pico-8 play session: hold → + tap 🅾

[t = 2 s] hold → ~2s, tap 🅾 ~4×
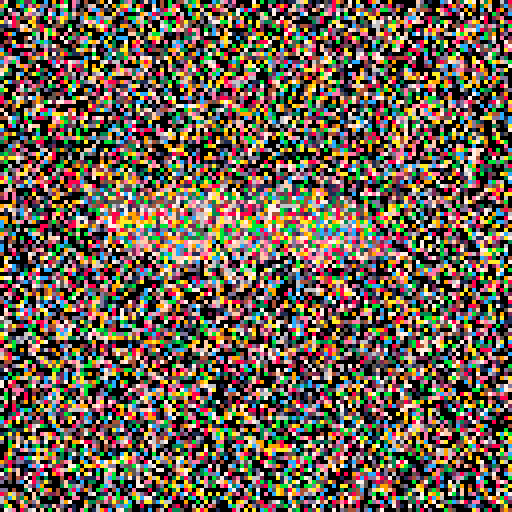
[t = 4 s] hold → ~4s, tap 🅾 ~7×
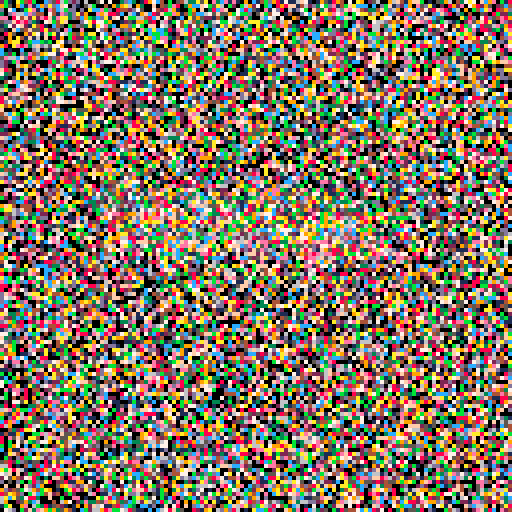
[t = 6 s] hold → ~6s, tap 🅾 ~10×
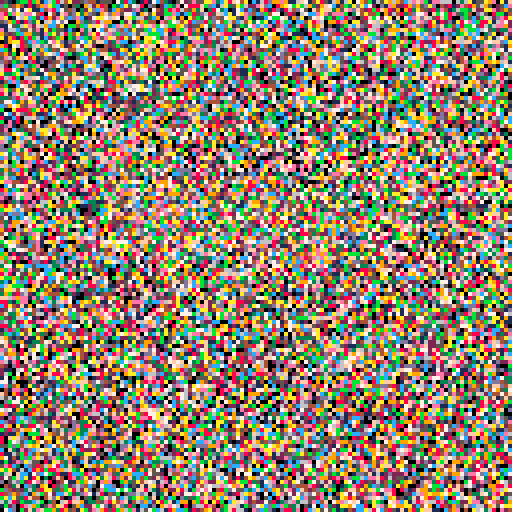
[t = 8 s] hold → ~8s, tap 🅾 ~14×
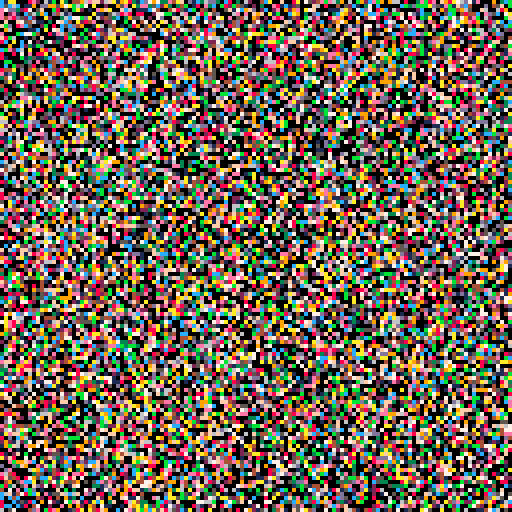

pico-8 cartridge
version 8
__lua__

pixels = {}

function randomColor()
  return rnd(15) + 1
end

function black()
  return 0
end

function _init()
  pixels.i = 0
  pixels.grow = true
  pixels.getColor = randomColor
  pixels.draw = menuDraw
  pixels.update = menuUpdate
  cls()
end

function _draw()
  pixels.draw()
end

function _update()
  pixels.update()
end

function menuDraw()
  for i=0,15 do
    color(i)
    print("press for pixels.", 20 + i, 45 + i)
  end
end

function menuUpdate()
  -- TODO Is there a better way to get any key?
  if btnp(0) or btnp(1) or btnp(2) or btnp(3) or btnp(4) or btnp(5) then
    pixels.update = pulseUpdate
    pixels.draw = pulseDraw
  end
end

function pulseDraw()
  for x=0,pixels.i do
    for y=0,pixels.i do
      pset(rnd(128), rnd(128), pixels.getColor())
    end
  end
end

function pulseUpdate()
  pixels.i += 1
  if pixels.i == 64 then
    pixels.i = 0
    pixels.grow = not pixels.grow
    if pixels.grow then
      pixels.getColor = randomColor
    else
      pixels.getColor = black
    end
  end
end
__gfx__
00000000000000000000000000000000000000000000000000000000000000000000000000000000000000000000000000000000000000000000000000000000
00000000000000000000000000000000000000000000000000000000000000000000000000000000000000000000000000000000000000000000000000000000
00700700000000000000000000000000000000000000000000000000000000000000000000000000000000000000000000000000000000000000000000000000
00077000000000000000000000000000000000000000000000000000000000000000000000000000000000000000000000000000000000000000000000000000
00077000000000000000000000000000000000000000000000000000000000000000000000000000000000000000000000000000000000000000000000000000
00700700000000000000000000000000000000000000000000000000000000000000000000000000000000000000000000000000000000000000000000000000
00000000000000000000000000000000000000000000000000000000000000000000000000000000000000000000000000000000000000000000000000000000
00000000000000000000000000000000000000000000000000000000000000000000000000000000000000000000000000000000000000000000000000000000
00000000000000000000000000000000000000000000000000000000000000000000000000000000000000000000000000000000000000000000000000000000
00000000000000000000000000000000000000000000000000000000000000000000000000000000000000000000000000000000000000000000000000000000
00000000000000000000000000000000000000000000000000000000000000000000000000000000000000000000000000000000000000000000000000000000
00000000000000000000000000000000000000000000000000000000000000000000000000000000000000000000000000000000000000000000000000000000
00000000000000000000000000000000000000000000000000000000000000000000000000000000000000000000000000000000000000000000000000000000
00000000000000000000000000000000000000000000000000000000000000000000000000000000000000000000000000000000000000000000000000000000
00000000000000000000000000000000000000000000000000000000000000000000000000000000000000000000000000000000000000000000000000000000
00000000000000000000000000000000000000000000000000000000000000000000000000000000000000000000000000000000000000000000000000000000
00000000000000000000000000000000000000000000000000000000000000000000000000000000000000000000000000000000000000000000000000000000
00000000000000000000000000000000000000000000000000000000000000000000000000000000000000000000000000000000000000000000000000000000
00000000000000000000000000000000000000000000000000000000000000000000000000000000000000000000000000000000000000000000000000000000
00000000000000000000000000000000000000000000000000000000000000000000000000000000000000000000000000000000000000000000000000000000
00000000000000000000000000000000000000000000000000000000000000000000000000000000000000000000000000000000000000000000000000000000
00000000000000000000000000000000000000000000000000000000000000000000000000000000000000000000000000000000000000000000000000000000
00000000000000000000000000000000000000000000000000000000000000000000000000000000000000000000000000000000000000000000000000000000
00000000000000000000000000000000000000000000000000000000000000000000000000000000000000000000000000000000000000000000000000000000
00000000000000000000000000000000000000000000000000000000000000000000000000000000000000000000000000000000000000000000000000000000
00000000000000000000000000000000000000000000000000000000000000000000000000000000000000000000000000000000000000000000000000000000
00000000000000000000000000000000000000000000000000000000000000000000000000000000000000000000000000000000000000000000000000000000
00000000000000000000000000000000000000000000000000000000000000000000000000000000000000000000000000000000000000000000000000000000
00000000000000000000000000000000000000000000000000000000000000000000000000000000000000000000000000000000000000000000000000000000
00000000000000000000000000000000000000000000000000000000000000000000000000000000000000000000000000000000000000000000000000000000
00000000000000000000000000000000000000000000000000000000000000000000000000000000000000000000000000000000000000000000000000000000
00000000000000000000000000000000000000000000000000000000000000000000000000000000000000000000000000000000000000000000000000000000
00000000000000000000000000000000000000000000000000000000000000000000000000000000000000000000000000000000000000000000000000000000
00000000000000000000000000000000000000000000000000000000000000000000000000000000000000000000000000000000000000000000000000000000
00000000000000000000000000000000000000000000000000000000000000000000000000000000000000000000000000000000000000000000000000000000
00000000000000000000000000000000000000000000000000000000000000000000000000000000000000000000000000000000000000000000000000000000
00000000000000000000000000000000000000000000000000000000000000000000000000000000000000000000000000000000000000000000000000000000
00000000000000000000000000000000000000000000000000000000000000000000000000000000000000000000000000000000000000000000000000000000
00000000000000000000000000000000000000000000000000000000000000000000000000000000000000000000000000000000000000000000000000000000
00000000000000000000000000000000000000000000000000000000000000000000000000000000000000000000000000000000000000000000000000000000
00000000000000000000000000000000000000000000000000000000000000000000000000000000000000000000000000000000000000000000000000000000
00000000000000000000000000000000000000000000000000000000000000000000000000000000000000000000000000000000000000000000000000000000
00000000000000000000000000000000000000000000000000000000000000000000000000000000000000000000000000000000000000000000000000000000
00000000000000000000000000000000000000000000000000000000000000000000000000000000000000000000000000000000000000000000000000000000
00000000000000000000000000000000000000000000000000000000000000000000000000000000000000000000000000000000000000000000000000000000
00000000000000000000000000000000000000000000000000000000000000000000000000000000000000000000000000000000000000000000000000000000
00000000000000000000000000000000000000000000000000000000000000000000000000000000000000000000000000000000000000000000000000000000
00000000000000000000000000000000000000000000000000000000000000000000000000000000000000000000000000000000000000000000000000000000
00000000000000000000000000000000000000000000000000000000000000000000000000000000000000000000000000000000000000000000000000000000
00000000000000000000000000000000000000000000000000000000000000000000000000000000000000000000000000000000000000000000000000000000
00000000000000000000000000000000000000000000000000000000000000000000000000000000000000000000000000000000000000000000000000000000
00000000000000000000000000000000000000000000000000000000000000000000000000000000000000000000000000000000000000000000000000000000
00000000000000000000000000000000000000000000000000000000000000000000000000000000000000000000000000000000000000000000000000000000
00000000000000000000000000000000000000000000000000000000000000000000000000000000000000000000000000000000000000000000000000000000
00000000000000000000000000000000000000000000000000000000000000000000000000000000000000000000000000000000000000000000000000000000
00000000000000000000000000000000000000000000000000000000000000000000000000000000000000000000000000000000000000000000000000000000
00000000000000000000000000000000000000000000000000000000000000000000000000000000000000000000000000000000000000000000000000000000
00000000000000000000000000000000000000000000000000000000000000000000000000000000000000000000000000000000000000000000000000000000
00000000000000000000000000000000000000000000000000000000000000000000000000000000000000000000000000000000000000000000000000000000
00000000000000000000000000000000000000000000000000000000000000000000000000000000000000000000000000000000000000000000000000000000
00000000000000000000000000000000000000000000000000000000000000000000000000000000000000000000000000000000000000000000000000000000
00000000000000000000000000000000000000000000000000000000000000000000000000000000000000000000000000000000000000000000000000000000
00000000000000000000000000000000000000000000000000000000000000000000000000000000000000000000000000000000000000000000000000000000
00000000000000000000000000000000000000000000000000000000000000000000000000000000000000000000000000000000000000000000000000000000
00000000000000000000000000000000000000000000000000000000000000000000000000000000000000000000000000000000000000000000000000000000
00000000000000000000000000000000000000000000000000000000000000000000000000000000000000000000000000000000000000000000000000000000
00000000000000000000000000000000000000000000000000000000000000000000000000000000000000000000000000000000000000000000000000000000
00000000000000000000000000000000000000000000000000000000000000000000000000000000000000000000000000000000000000000000000000000000
00000000000000000000000000000000000000000000000000000000000000000000000000000000000000000000000000000000000000000000000000000000
00000000000000000000000000000000000000000000000000000000000000000000000000000000000000000000000000000000000000000000000000000000
00000000000000000000000000000000000000000000000000000000000000000000000000000000000000000000000000000000000000000000000000000000
00000000000000000000000000000000000000000000000000000000000000000000000000000000000000000000000000000000000000000000000000000000
00000000000000000000000000000000000000000000000000000000000000000000000000000000000000000000000000000000000000000000000000000000
00000000000000000000000000000000000000000000000000000000000000000000000000000000000000000000000000000000000000000000000000000000
00000000000000000000000000000000000000000000000000000000000000000000000000000000000000000000000000000000000000000000000000000000
00000000000000000000000000000000000000000000000000000000000000000000000000000000000000000000000000000000000000000000000000000000
00000000000000000000000000000000000000000000000000000000000000000000000000000000000000000000000000000000000000000000000000000000
00000000000000000000000000000000000000000000000000000000000000000000000000000000000000000000000000000000000000000000000000000000
00000000000000000000000000000000000000000000000000000000000000000000000000000000000000000000000000000000000000000000000000000000
00000000000000000000000000000000000000000000000000000000000000000000000000000000000000000000000000000000000000000000000000000000
00000000000000000000000000000000000000000000000000000000000000000000000000000000000000000000000000000000000000000000000000000000
00000000000000000000000000000000000000000000000000000000000000000000000000000000000000000000000000000000000000000000000000000000
00000000000000000000000000000000000000000000000000000000000000000000000000000000000000000000000000000000000000000000000000000000
00000000000000000000000000000000000000000000000000000000000000000000000000000000000000000000000000000000000000000000000000000000
00000000000000000000000000000000000000000000000000000000000000000000000000000000000000000000000000000000000000000000000000000000
00000000000000000000000000000000000000000000000000000000000000000000000000000000000000000000000000000000000000000000000000000000
00000000000000000000000000000000000000000000000000000000000000000000000000000000000000000000000000000000000000000000000000000000
00000000000000000000000000000000000000000000000000000000000000000000000000000000000000000000000000000000000000000000000000000000
00000000000000000000000000000000000000000000000000000000000000000000000000000000000000000000000000000000000000000000000000000000
00000000000000000000000000000000000000000000000000000000000000000000000000000000000000000000000000000000000000000000000000000000
00000000000000000000000000000000000000000000000000000000000000000000000000000000000000000000000000000000000000000000000000000000
00000000000000000000000000000000000000000000000000000000000000000000000000000000000000000000000000000000000000000000000000000000
00000000000000000000000000000000000000000000000000000000000000000000000000000000000000000000000000000000000000000000000000000000
00000000000000000000000000000000000000000000000000000000000000000000000000000000000000000000000000000000000000000000000000000000
00000000000000000000000000000000000000000000000000000000000000000000000000000000000000000000000000000000000000000000000000000000
00000000000000000000000000000000000000000000000000000000000000000000000000000000000000000000000000000000000000000000000000000000
00000000000000000000000000000000000000000000000000000000000000000000000000000000000000000000000000000000000000000000000000000000
00000000000000000000000000000000000000000000000000000000000000000000000000000000000000000000000000000000000000000000000000000000
00000000000000000000000000000000000000000000000000000000000000000000000000000000000000000000000000000000000000000000000000000000
00000000000000000000000000000000000000000000000000000000000000000000000000000000000000000000000000000000000000000000000000000000
00000000000000000000000000000000000000000000000000000000000000000000000000000000000000000000000000000000000000000000000000000000
00000000000000000000000000000000000000000000000000000000000000000000000000000000000000000000000000000000000000000000000000000000
00000000000000000000000000000000000000000000000000000000000000000000000000000000000000000000000000000000000000000000000000000000
00000000000000000000000000000000000000000000000000000000000000000000000000000000000000000000000000000000000000000000000000000000
00000000000000000000000000000000000000000000000000000000000000000000000000000000000000000000000000000000000000000000000000000000
00000000000000000000000000000000000000000000000000000000000000000000000000000000000000000000000000000000000000000000000000000000
00000000000000000000000000000000000000000000000000000000000000000000000000000000000000000000000000000000000000000000000000000000
00000000000000000000000000000000000000000000000000000000000000000000000000000000000000000000000000000000000000000000000000000000
00000000000000000000000000000000000000000000000000000000000000000000000000000000000000000000000000000000000000000000000000000000
00000000000000000000000000000000000000000000000000000000000000000000000000000000000000000000000000000000000000000000000000000000
00000000000000000000000000000000000000000000000000000000000000000000000000000000000000000000000000000000000000000000000000000000
00000000000000000000000000000000000000000000000000000000000000000000000000000000000000000000000000000000000000000000000000000000
00000000000000000000000000000000000000000000000000000000000000000000000000000000000000000000000000000000000000000000000000000000
00000000000000000000000000000000000000000000000000000000000000000000000000000000000000000000000000000000000000000000000000000000
00000000000000000000000000000000000000000000000000000000000000000000000000000000000000000000000000000000000000000000000000000000
00000000000000000000000000000000000000000000000000000000000000000000000000000000000000000000000000000000000000000000000000000000
00000000000000000000000000000000000000000000000000000000000000000000000000000000000000000000000000000000000000000000000000000000
00000000000000000000000000000000000000000000000000000000000000000000000000000000000000000000000000000000000000000000000000000000
00000000000000000000000000000000000000000000000000000000000000000000000000000000000000000000000000000000000000000000000000000000
00000000000000000000000000000000000000000000000000000000000000000000000000000000000000000000000000000000000000000000000000000000
00000000000000000000000000000000000000000000000000000000000000000000000000000000000000000000000000000000000000000000000000000000
00000000000000000000000000000000000000000000000000000000000000000000000000000000000000000000000000000000000000000000000000000000
00000000000000000000000000000000000000000000000000000000000000000000000000000000000000000000000000000000000000000000000000000000
00000000000000000000000000000000000000000000000000000000000000000000000000000000000000000000000000000000000000000000000000000000
00000000000000000000000000000000000000000000000000000000000000000000000000000000000000000000000000000000000000000000000000000000
00000000000000000000000000000000000000000000000000000000000000000000000000000000000000000000000000000000000000000000000000000000
00000000000000000000000000000000000000000000000000000000000000000000000000000000000000000000000000000000000000000000000000000000
00000000000000000000000000000000000000000000000000000000000000000000000000000000000000000000000000000000000000000000000000000000
__gff__
0000000000000000000000000000000000000000000000000000000000000000000000000000000000000000000000000000000000000000000000000000000000000000000000000000000000000000000000000000000000000000000000000000000000000000000000000000000000000000000000000000000000000000
0000000000000000000000000000000000000000000000000000000000000000000000000000000000000000000000000000000000000000000000000000000000000000000000000000000000000000000000000000000000000000000000000000000000000000000000000000000000000000000000000000000000000000
__map__
0000000000000000000000000000000000000000000000000000000000000000000000000000000000000000000000000000000000000000000000000000000000000000000000000000000000000000000000000000000000000000000000000000000000000000000000000000000000000000000000000000000000000000
0000000000000000000000000000000000000000000000000000000000000000000000000000000000000000000000000000000000000000000000000000000000000000000000000000000000000000000000000000000000000000000000000000000000000000000000000000000000000000000000000000000000000000
0000000000000000000000000000000000000000000000000000000000000000000000000000000000000000000000000000000000000000000000000000000000000000000000000000000000000000000000000000000000000000000000000000000000000000000000000000000000000000000000000000000000000000
0000000000000000000000000000000000000000000000000000000000000000000000000000000000000000000000000000000000000000000000000000000000000000000000000000000000000000000000000000000000000000000000000000000000000000000000000000000000000000000000000000000000000000
0000000000000000000000000000000000000000000000000000000000000000000000000000000000000000000000000000000000000000000000000000000000000000000000000000000000000000000000000000000000000000000000000000000000000000000000000000000000000000000000000000000000000000
0000000000000000000000000000000000000000000000000000000000000000000000000000000000000000000000000000000000000000000000000000000000000000000000000000000000000000000000000000000000000000000000000000000000000000000000000000000000000000000000000000000000000000
0000000000000000000000000000000000000000000000000000000000000000000000000000000000000000000000000000000000000000000000000000000000000000000000000000000000000000000000000000000000000000000000000000000000000000000000000000000000000000000000000000000000000000
0000000000000000000000000000000000000000000000000000000000000000000000000000000000000000000000000000000000000000000000000000000000000000000000000000000000000000000000000000000000000000000000000000000000000000000000000000000000000000000000000000000000000000
0000000000000000000000000000000000000000000000000000000000000000000000000000000000000000000000000000000000000000000000000000000000000000000000000000000000000000000000000000000000000000000000000000000000000000000000000000000000000000000000000000000000000000
0000000000000000000000000000000000000000000000000000000000000000000000000000000000000000000000000000000000000000000000000000000000000000000000000000000000000000000000000000000000000000000000000000000000000000000000000000000000000000000000000000000000000000
0000000000000000000000000000000000000000000000000000000000000000000000000000000000000000000000000000000000000000000000000000000000000000000000000000000000000000000000000000000000000000000000000000000000000000000000000000000000000000000000000000000000000000
0000000000000000000000000000000000000000000000000000000000000000000000000000000000000000000000000000000000000000000000000000000000000000000000000000000000000000000000000000000000000000000000000000000000000000000000000000000000000000000000000000000000000000
0000000000000000000000000000000000000000000000000000000000000000000000000000000000000000000000000000000000000000000000000000000000000000000000000000000000000000000000000000000000000000000000000000000000000000000000000000000000000000000000000000000000000000
0000000000000000000000000000000000000000000000000000000000000000000000000000000000000000000000000000000000000000000000000000000000000000000000000000000000000000000000000000000000000000000000000000000000000000000000000000000000000000000000000000000000000000
0000000000000000000000000000000000000000000000000000000000000000000000000000000000000000000000000000000000000000000000000000000000000000000000000000000000000000000000000000000000000000000000000000000000000000000000000000000000000000000000000000000000000000
0000000000000000000000000000000000000000000000000000000000000000000000000000000000000000000000000000000000000000000000000000000000000000000000000000000000000000000000000000000000000000000000000000000000000000000000000000000000000000000000000000000000000000
0000000000000000000000000000000000000000000000000000000000000000000000000000000000000000000000000000000000000000000000000000000000000000000000000000000000000000000000000000000000000000000000000000000000000000000000000000000000000000000000000000000000000000
0000000000000000000000000000000000000000000000000000000000000000000000000000000000000000000000000000000000000000000000000000000000000000000000000000000000000000000000000000000000000000000000000000000000000000000000000000000000000000000000000000000000000000
0000000000000000000000000000000000000000000000000000000000000000000000000000000000000000000000000000000000000000000000000000000000000000000000000000000000000000000000000000000000000000000000000000000000000000000000000000000000000000000000000000000000000000
0000000000000000000000000000000000000000000000000000000000000000000000000000000000000000000000000000000000000000000000000000000000000000000000000000000000000000000000000000000000000000000000000000000000000000000000000000000000000000000000000000000000000000
0000000000000000000000000000000000000000000000000000000000000000000000000000000000000000000000000000000000000000000000000000000000000000000000000000000000000000000000000000000000000000000000000000000000000000000000000000000000000000000000000000000000000000
0000000000000000000000000000000000000000000000000000000000000000000000000000000000000000000000000000000000000000000000000000000000000000000000000000000000000000000000000000000000000000000000000000000000000000000000000000000000000000000000000000000000000000
0000000000000000000000000000000000000000000000000000000000000000000000000000000000000000000000000000000000000000000000000000000000000000000000000000000000000000000000000000000000000000000000000000000000000000000000000000000000000000000000000000000000000000
0000000000000000000000000000000000000000000000000000000000000000000000000000000000000000000000000000000000000000000000000000000000000000000000000000000000000000000000000000000000000000000000000000000000000000000000000000000000000000000000000000000000000000
0000000000000000000000000000000000000000000000000000000000000000000000000000000000000000000000000000000000000000000000000000000000000000000000000000000000000000000000000000000000000000000000000000000000000000000000000000000000000000000000000000000000000000
0000000000000000000000000000000000000000000000000000000000000000000000000000000000000000000000000000000000000000000000000000000000000000000000000000000000000000000000000000000000000000000000000000000000000000000000000000000000000000000000000000000000000000
0000000000000000000000000000000000000000000000000000000000000000000000000000000000000000000000000000000000000000000000000000000000000000000000000000000000000000000000000000000000000000000000000000000000000000000000000000000000000000000000000000000000000000
0000000000000000000000000000000000000000000000000000000000000000000000000000000000000000000000000000000000000000000000000000000000000000000000000000000000000000000000000000000000000000000000000000000000000000000000000000000000000000000000000000000000000000
0000000000000000000000000000000000000000000000000000000000000000000000000000000000000000000000000000000000000000000000000000000000000000000000000000000000000000000000000000000000000000000000000000000000000000000000000000000000000000000000000000000000000000
0000000000000000000000000000000000000000000000000000000000000000000000000000000000000000000000000000000000000000000000000000000000000000000000000000000000000000000000000000000000000000000000000000000000000000000000000000000000000000000000000000000000000000
0000000000000000000000000000000000000000000000000000000000000000000000000000000000000000000000000000000000000000000000000000000000000000000000000000000000000000000000000000000000000000000000000000000000000000000000000000000000000000000000000000000000000000
0000000000000000000000000000000000000000000000000000000000000000000000000000000000000000000000000000000000000000000000000000000000000000000000000000000000000000000000000000000000000000000000000000000000000000000000000000000000000000000000000000000000000000
